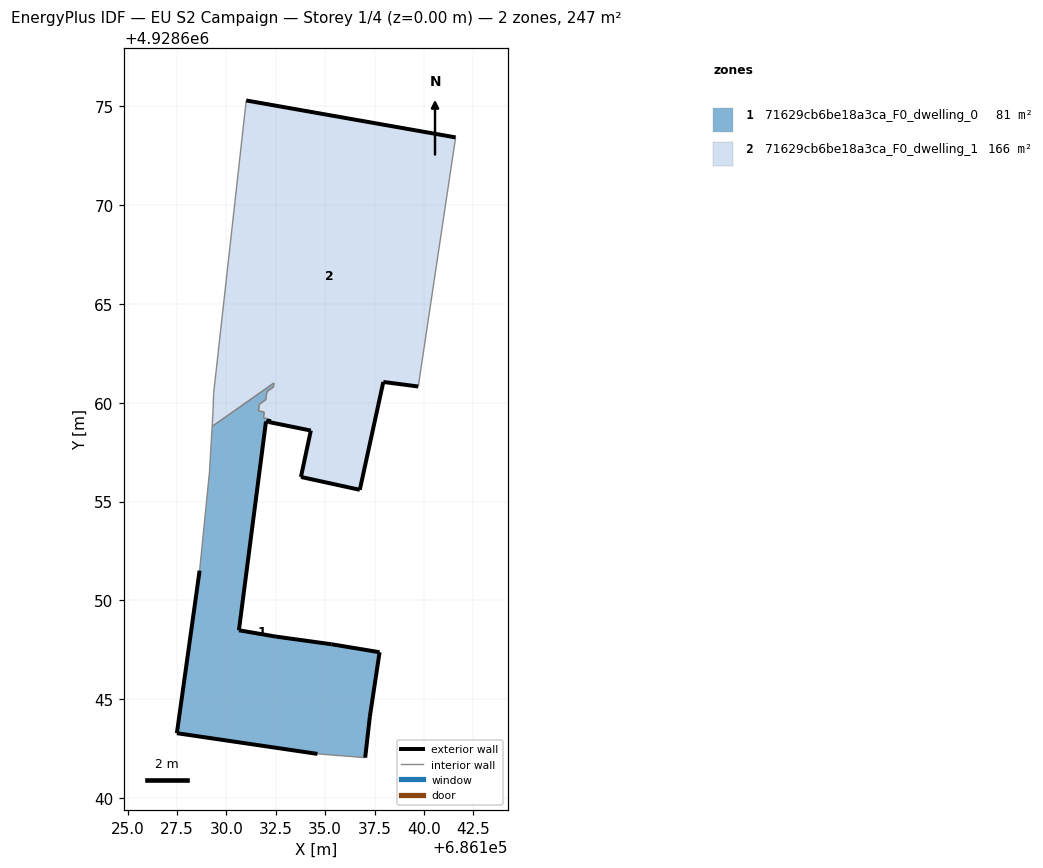
=== STOREY PLAN SPEC (per zone: floor XY polygon, exterior-wall plan segments, windows/doors) ===
zone 1: 71629cb6be18a3ca_F0_dwelling_0  (80.9 m²)
  floor: (686137.02, 4928642.04) (686137.26, 4928644.10) (686137.75, 4928647.37) (686135.33, 4928647.78) (686132.50, 4928648.17) (686130.63, 4928648.49) (686132.00, 4928659.05) (686132.15, 4928659.03) (686132.17, 4928659.17) (686131.87, 4928659.23) (686131.91, 4928659.53) (686131.62, 4928659.59) (686131.66, 4928659.93) (686131.99, 4928660.16) (686132.05, 4928660.57) (686132.38, 4928660.80) (686132.40, 4928661.00) (686129.28, 4928658.80) (686129.14, 4928656.50) (686128.64, 4928651.50) (686127.49, 4928643.28) (686134.61, 4928642.23)
  exterior wall: (686132.15, 4928659.03) – (686132.00, 4928659.05)  [0.2 m]
  exterior wall: (686132.00, 4928659.05) – (686130.63, 4928648.49)  [10.7 m]
  exterior wall: (686130.63, 4928648.49) – (686132.50, 4928648.17)  [1.9 m]
  exterior wall: (686132.50, 4928648.17) – (686135.33, 4928647.78)  [2.9 m]
  exterior wall: (686135.33, 4928647.78) – (686137.75, 4928647.37)  [2.5 m]
  exterior wall: (686137.75, 4928647.37) – (686137.26, 4928644.10)  [3.3 m]
  exterior wall: (686137.26, 4928644.10) – (686137.02, 4928642.04)  [2.1 m]
  exterior wall: (686134.61, 4928642.23) – (686127.49, 4928643.28)  [7.2 m]
  exterior wall: (686127.49, 4928643.28) – (686128.64, 4928651.50)  [8.3 m]
  exterior wall: (686132.17, 4928659.17) – (686132.15, 4928659.03)  [0.1 m]
  interior walls: 12
zone 2: 71629cb6be18a3ca_F0_dwelling_1  (166.4 m²)
  floor: (686136.75, 4928655.59) (686137.94, 4928661.05) (686139.71, 4928660.82) (686141.60, 4928673.43) (686131.00, 4928675.30) (686129.35, 4928660.47) (686129.32, 4928659.58) (686129.28, 4928658.80) (686132.40, 4928661.00) (686132.38, 4928660.80) (686132.05, 4928660.57) (686131.99, 4928660.16) (686131.66, 4928659.93) (686131.62, 4928659.59) (686131.91, 4928659.53) (686131.87, 4928659.23) (686132.17, 4928659.17) (686132.15, 4928659.03) (686134.27, 4928658.59) (686133.77, 4928656.25)
  exterior wall: (686131.00, 4928675.30) – (686141.60, 4928673.43)  [10.8 m]
  exterior wall: (686139.71, 4928660.82) – (686137.94, 4928661.05)  [1.8 m]
  exterior wall: (686137.94, 4928661.05) – (686136.75, 4928655.59)  [5.6 m]
  exterior wall: (686136.75, 4928655.59) – (686133.77, 4928656.25)  [3.1 m]
  exterior wall: (686133.77, 4928656.25) – (686134.27, 4928658.59)  [2.4 m]
  exterior wall: (686134.27, 4928658.59) – (686132.15, 4928659.03)  [2.2 m]
  exterior wall: (686132.15, 4928659.03) – (686132.17, 4928659.17)  [0.1 m]
  interior walls: 13

=== DERIVED (storey summary) ===
Building: EU S2 Campaign
Storey: 1 of 4  (floor level z = 0.00 m)
Storey gross floor area: 247.4 m²
Zones on this storey: 2
  - 71629cb6be18a3ca_F0_dwelling_0: floor 80.9 m²; exterior wall 39.1 m (117.2 m²); WWR 0.0%
  - 71629cb6be18a3ca_F0_dwelling_1: floor 166.4 m²; exterior wall 25.9 m (77.7 m²); WWR 0.0%
Zone adjacency (shared interzone walls):
  - 71629cb6be18a3ca_F0_dwelling_0 ↔ 71629cb6be18a3ca_F0_dwelling_1